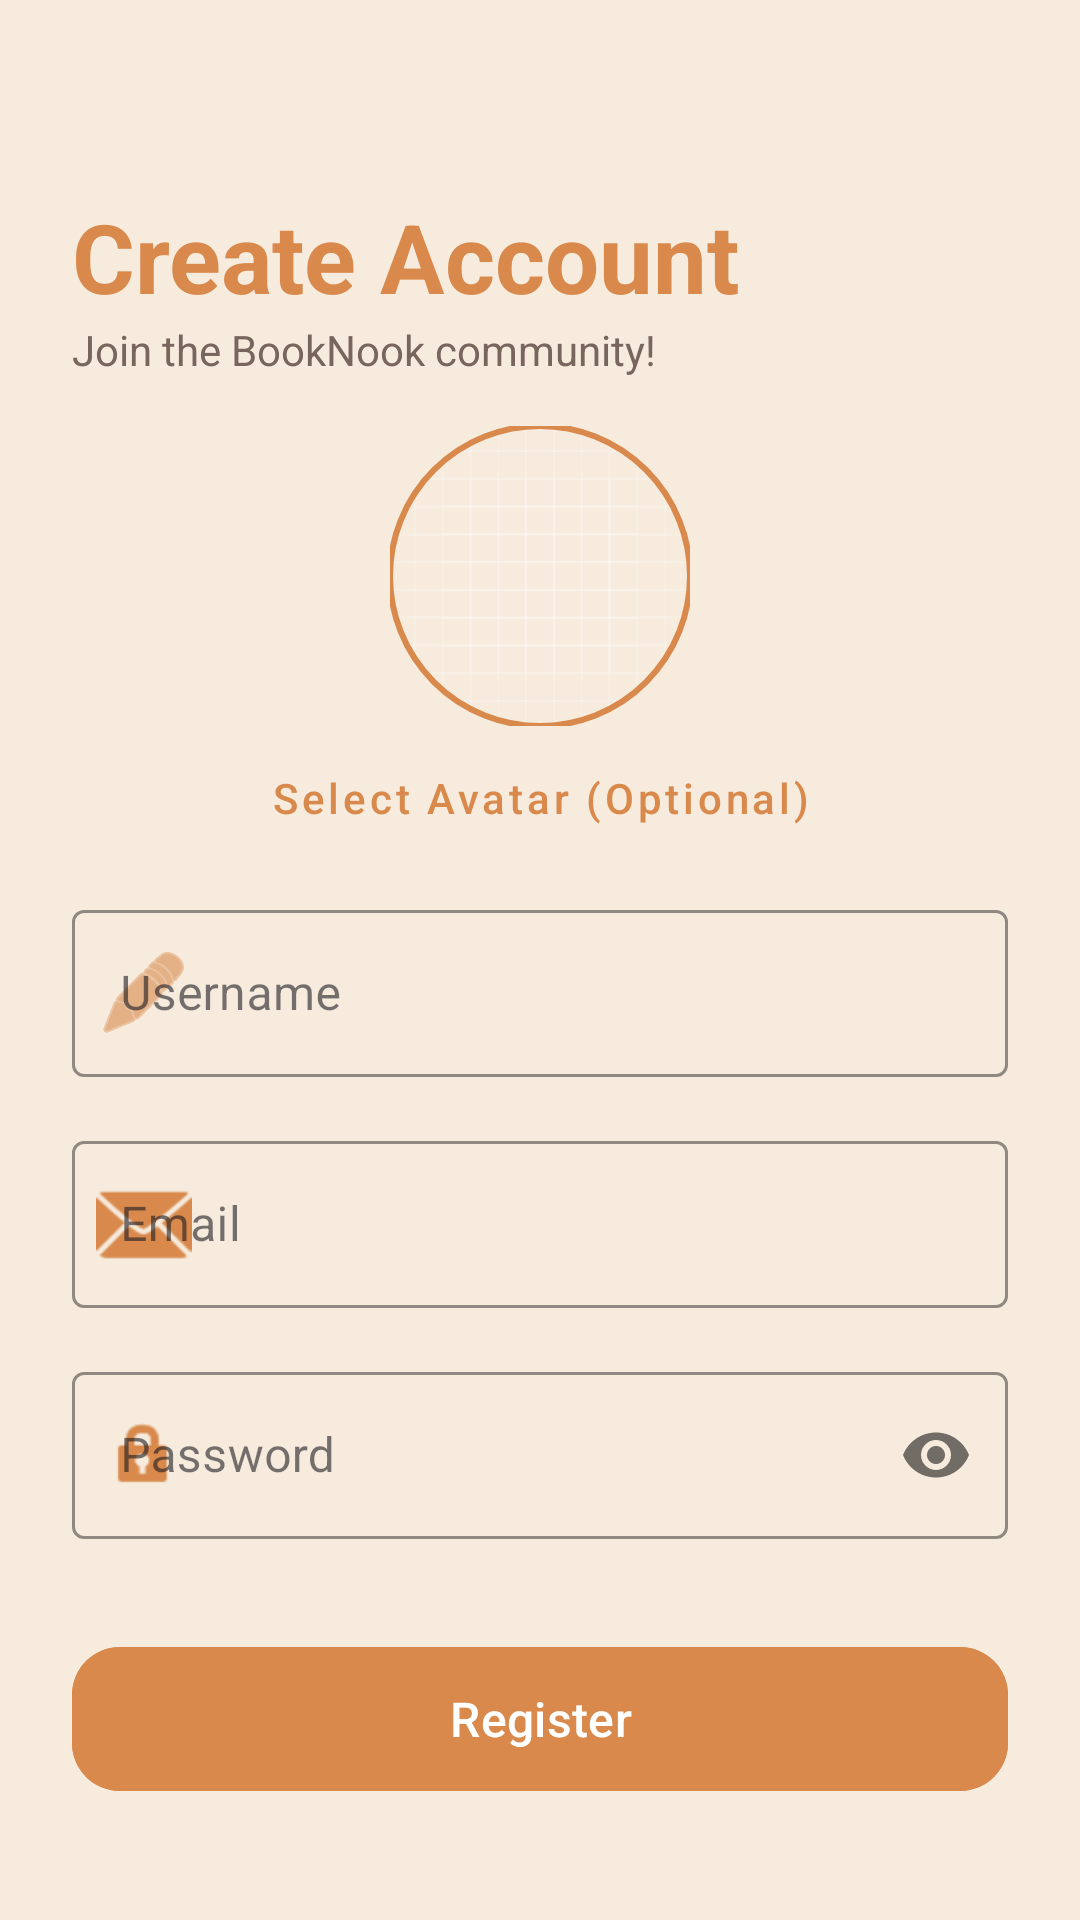

This screen was rendered from an Android layout file. Write that file and the resources it references.
<!-- AndroidManifest.xml: application theme Theme.BookNook -->
<!-- res/layout/fragment_register.xml -->
<?xml version="1.0" encoding="utf-8"?>
<androidx.constraintlayout.widget.ConstraintLayout xmlns:android="http://schemas.android.com/apk/res/android"
    xmlns:app="http://schemas.android.com/apk/res-auto"
    xmlns:tools="http://schemas.android.com/tools"
    android:layout_width="match_parent"
    android:layout_height="match_parent"
    android:background="@color/bn_beige"
    android:padding="24dp"
    tools:context=".ui.auth.RegisterFragment">

    <View
        android:id="@+id/headerCircle"
        android:layout_width="300dp"
        android:layout_height="300dp"
        android:layout_marginTop="-150dp"
        android:layout_marginStart="-150dp"
        android:background="@drawable/bg_circle"
        android:alpha="0.2"
        android:backgroundTint="@color/bn_pink"
        app:layout_constraintStart_toStartOf="parent"
        app:layout_constraintTop_toTopOf="parent" />

    <TextView
        android:id="@+id/tvTitle"
        android:layout_width="wrap_content"
        android:layout_height="wrap_content"
        android:layout_marginTop="40dp"
        android:text="Create Account"
        android:textColor="@color/bn_orange"
        android:textSize="32sp"
        android:textStyle="bold"
        app:layout_constraintStart_toStartOf="parent"
        app:layout_constraintTop_toTopOf="parent" />

    <TextView
        android:id="@+id/tvSubtitle"
        android:layout_width="wrap_content"
        android:layout_height="wrap_content"
        android:text="Join the BookNook community!"
        android:textColor="@color/bn_secondary_text"
        android:textSize="14sp"
        app:layout_constraintStart_toStartOf="@+id/tvTitle"
        app:layout_constraintTop_toBottomOf="@+id/tvTitle" />

    <com.google.android.material.imageview.ShapeableImageView
        android:id="@+id/ivAvatar"
        android:layout_width="100dp"
        android:layout_height="100dp"
        android:layout_marginTop="16dp"
        android:scaleType="centerCrop"
        android:src="@drawable/ic_launcher_background"
        app:layout_constraintEnd_toEndOf="parent"
        app:layout_constraintStart_toStartOf="parent"
        app:layout_constraintTop_toBottomOf="@+id/tvSubtitle"
        app:shapeAppearanceOverlay="@style/ShapeAppearance.App.Circle"
        app:strokeColor="@color/bn_orange"
        app:strokeWidth="2dp" />

    <com.google.android.material.button.MaterialButton
        android:id="@+id/btnPickAvatar"
        style="@style/Widget.MaterialComponents.Button.TextButton"
        android:layout_width="wrap_content"
        android:layout_height="wrap_content"
        android:text="Select Avatar (Optional)"
        android:textColor="@color/bn_orange"
        android:textAllCaps="false"
        app:layout_constraintEnd_toEndOf="@+id/ivAvatar"
        app:layout_constraintStart_toStartOf="@+id/ivAvatar"
        app:layout_constraintTop_toBottomOf="@+id/ivAvatar" />

    <com.google.android.material.textfield.TextInputLayout
        android:id="@+id/usernameLayout"
        style="@style/Widget.MaterialComponents.TextInputLayout.OutlinedBox"
        android:layout_width="match_parent"
        android:layout_height="wrap_content"
        android:layout_marginTop="8dp"
        android:hint="Username"
        app:boxStrokeColor="@color/bn_orange"
        app:hintTextColor="@color/bn_orange"
        app:layout_constraintTop_toBottomOf="@+id/btnPickAvatar"
        app:startIconDrawable="@android:drawable/ic_menu_edit"
        app:startIconTint="@color/bn_orange">

        <com.google.android.material.textfield.TextInputEditText
            android:id="@+id/etUsername"
            android:layout_width="match_parent"
            android:layout_height="wrap_content"
            android:inputType="textPersonName"
            android:textColor="@color/bn_brown_text" />
    </com.google.android.material.textfield.TextInputLayout>

    <com.google.android.material.textfield.TextInputLayout
        android:id="@+id/emailLayout"
        style="@style/Widget.MaterialComponents.TextInputLayout.OutlinedBox"
        android:layout_width="match_parent"
        android:layout_height="wrap_content"
        android:layout_marginTop="16dp"
        android:hint="Email"
        app:boxStrokeColor="@color/bn_orange"
        app:hintTextColor="@color/bn_orange"
        app:layout_constraintTop_toBottomOf="@+id/usernameLayout"
        app:startIconDrawable="@android:drawable/ic_dialog_email"
        app:startIconTint="@color/bn_orange">

        <com.google.android.material.textfield.TextInputEditText
            android:id="@+id/etEmail"
            android:layout_width="match_parent"
            android:layout_height="wrap_content"
            android:inputType="textEmailAddress"
            android:textColor="@color/bn_brown_text" />
    </com.google.android.material.textfield.TextInputLayout>

    <com.google.android.material.textfield.TextInputLayout
        android:id="@+id/passwordLayout"
        style="@style/Widget.MaterialComponents.TextInputLayout.OutlinedBox"
        android:layout_width="match_parent"
        android:layout_height="wrap_content"
        android:layout_marginTop="16dp"
        android:hint="Password"
        app:boxStrokeColor="@color/bn_orange"
        app:hintTextColor="@color/bn_orange"
        app:layout_constraintTop_toBottomOf="@+id/emailLayout"
        app:passwordToggleEnabled="true"
        app:startIconDrawable="@android:drawable/ic_lock_idle_lock"
        app:startIconTint="@color/bn_orange">

        <com.google.android.material.textfield.TextInputEditText
            android:id="@+id/etPassword"
            android:layout_width="match_parent"
            android:layout_height="wrap_content"
            android:inputType="textPassword"
            android:textColor="@color/bn_brown_text" />
    </com.google.android.material.textfield.TextInputLayout>

    <com.google.android.material.button.MaterialButton
        android:id="@+id/btnRegister"
        android:layout_width="match_parent"
        android:layout_height="56dp"
        android:layout_marginTop="32dp"
        android:backgroundTint="@color/bn_orange"
        android:text="Register"
        android:textAllCaps="false"
        android:textColor="@color/white"
        android:textSize="16sp"
        app:cornerRadius="16dp"
        app:layout_constraintTop_toBottomOf="@+id/passwordLayout" />

    <TextView
        android:id="@+id/tvLogin"
        android:layout_width="wrap_content"
        android:layout_height="wrap_content"
        android:layout_marginTop="24dp"
        android:text="Already have an account? Login"
        android:textColor="@color/bn_orange"
        android:textStyle="bold"
        app:layout_constraintEnd_toEndOf="parent"
        app:layout_constraintStart_toStartOf="parent"
        app:layout_constraintTop_toBottomOf="@+id/btnRegister" />

    <ProgressBar
        android:id="@+id/pbLoading"
        android:layout_width="wrap_content"
        android:layout_height="wrap_content"
        android:indeterminateTint="@color/bn_orange"
        android:visibility="gone"
        app:layout_constraintBottom_toBottomOf="parent"
        app:layout_constraintEnd_toEndOf="parent"
        app:layout_constraintStart_toStartOf="parent"
        app:layout_constraintTop_toTopOf="parent" />

</androidx.constraintlayout.widget.ConstraintLayout>
<!-- resources referenced by this layout -->
<resources>
  <color name="bn_beige">#F6EBDD</color>
  <color name="bn_brown_text">#4B3A32</color>
  <color name="bn_orange">#D8894B</color>
  <color name="bn_pink">#D68A98</color>
  <color name="bn_secondary_text">#78665E</color>
  <color name="white">#FFFFFFFF</color>
  <!-- drawable ic_launcher_background: vector/xml drawable (drawable, 5605 chars, omitted) -->
  <style name="ShapeAppearance.App.Circle" parent="">
          <item name="cornerFamily">rounded</item>
          <item name="cornerSize">50%</item>
      </style>
  <style name="Theme.BookNook" parent="Base.Theme.BookNook" />
  <style name="Base.Theme.BookNook" parent="Theme.Material3.DayNight.NoActionBar">
          
          
      </style>
</resources>
